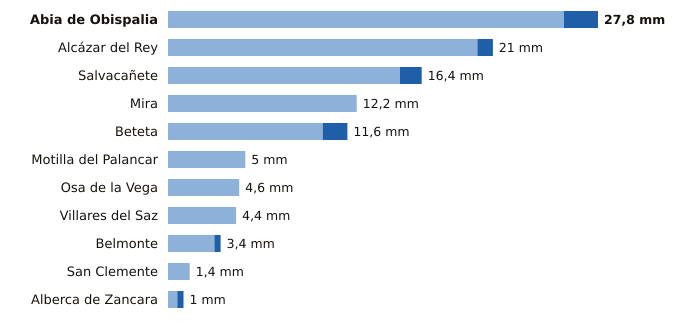

The table this chart was drawn from, first rows:
estacion, provincia, indicativo, mm_6_dias_anteriores, mm_hoy, mm_7_dias, horas_de_hoy
Abia de Obispalia, Cuenca, 4070Y, 25.6, 2.2, 27.8, 20
Alcázar del Rey, Cuenca, 4051Y, 20.0, 1.0, 21.0, 18
Salvacañete, Cuenca, 8210Y, 15.0, 1.4, 16.4, 19
Mira, Cuenca, 8245Y, 12.2, 0.0, 12.2, 18
Beteta, Cuenca, 3040Y, 10.0, 1.6, 11.6, 17
Motilla del Palancar, Cuenca, 8155Y, 5.0, 0.0, 5.0, 17
Osa de la Vega, Cuenca, 4093Y, 4.6, 0.0, 4.6, 17
Villares del Saz, Cuenca, 4075Y, 4.4, 0.0, 4.4, 16
Belmonte, Cuenca, 4095Y, 3.0, 0.4, 3.4, 19
San Clemente, Cuenca, 4090Y, 1.4, 0.0, 1.4, 20
Alberca de Zancara, Cuenca, 4089A, 0.6, 0.4, 1.0, 20
